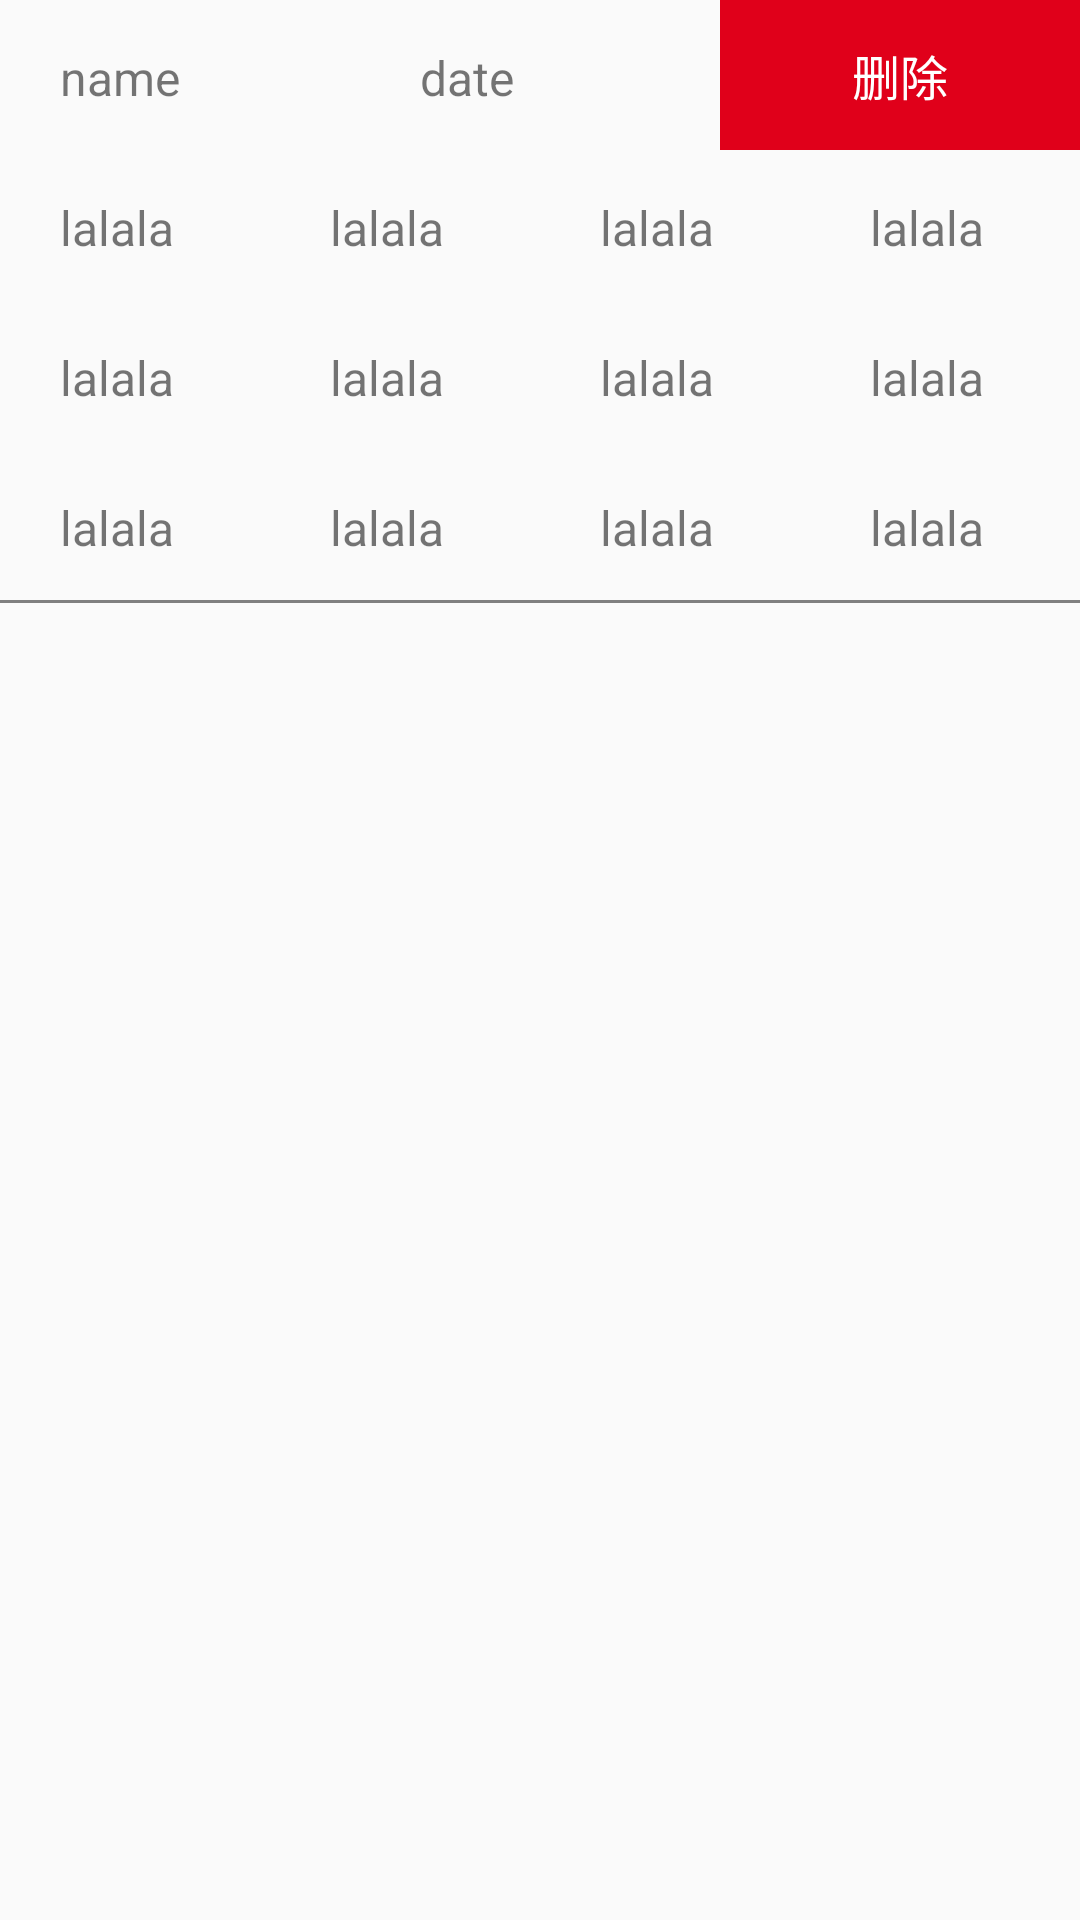

Write the Android layout XML for this screen, with the resource values it uses.
<!-- AndroidManifest.xml: application theme AppTheme -->
<!-- res/layout/ingredient_item.xml -->
<?xml version="1.0" encoding="utf-8"?>
<LinearLayout xmlns:android="http://schemas.android.com/apk/res/android"
    xmlns:tools="http://schemas.android.com/tools"
    android:layout_width="match_parent"
    android:layout_height="201dp"
    android:orientation="vertical">

    <LinearLayout
        android:layout_width="match_parent"
        android:layout_height="50dp"
        android:orientation="horizontal">
        <LinearLayout
            android:layout_width="0dp"
            android:layout_weight="1"
            android:layout_height="50dp">

            <TextView
                android:id="@+id/name"
                android:layout_width="0dp"
                android:layout_weight="1"
                android:layout_height="50dp"
                android:paddingLeft="20dp"
                android:paddingTop="15dp"
                android:textSize="16sp"
                android:text="name"/>

            <TextView
                android:id="@+id/date"
                android:layout_width="0dp"
                android:layout_weight="1"
                android:layout_height="50dp"
                android:paddingLeft="20dp"
                android:paddingTop="15dp"
                android:textSize="16sp"
                android:text="date"/>

            <TextView
                android:id="@+id/delete"
                android:layout_width="0dp"
                android:layout_weight="1"
                android:layout_height="match_parent"
                android:background="#E0001A"
                android:textSize="16sp"
                android:gravity="center"
                android:text="删除"
                android:textColor="#ffffff"/>

        </LinearLayout>
    </LinearLayout>

    <LinearLayout
        android:layout_width="match_parent"
        android:layout_height="150dp"
        android:orientation="horizontal">

        <LinearLayout
            android:layout_width="0dp"
            android:layout_weight="1"
            android:layout_height="150dp"
            android:orientation="vertical">

            <TextView
                android:id="@+id/checken"
                android:layout_width="150dp"
                android:layout_height="match_parent"
                android:layout_weight="1"
                android:paddingLeft="20dp"
                android:paddingTop="15dp"
                android:text="lalala"
                android:textSize="16sp" />


            <TextView
                android:id="@+id/horse"
                android:layout_width="150dp"
                android:layout_height="match_parent"
                android:layout_weight="1"
                android:paddingLeft="20dp"
                android:paddingTop="15dp"
                android:text="lalala"
                android:textSize="16sp" />

            <TextView
                android:id="@+id/ox"
                android:layout_width="150dp"
                android:layout_height="match_parent"
                android:layout_weight="1"
                android:paddingLeft="20dp"
                android:paddingTop="15dp"
                android:text="lalala"
                android:textSize="16sp" />


        </LinearLayout>


        <LinearLayout
            android:layout_width="0dp"
            android:layout_weight="1"
            android:layout_height="150dp"
            android:orientation="vertical">

            <TextView
                android:id="@+id/cake"
                android:layout_width="150dp"
                android:layout_height="match_parent"
                android:layout_weight="1"
                android:paddingLeft="20dp"
                android:paddingTop="15dp"
                android:text="lalala"
                android:textSize="16sp" />


            <TextView
                android:id="@+id/husk"
                android:layout_width="150dp"
                android:layout_height="match_parent"
                android:layout_weight="1"
                android:paddingLeft="20dp"
                android:paddingTop="15dp"
                android:text="lalala"
                android:textSize="16sp" />

            <TextView
                android:id="@+id/shell"
                android:layout_width="150dp"
                android:layout_height="match_parent"
                android:layout_weight="1"
                android:paddingLeft="20dp"
                android:paddingTop="15dp"
                android:text="lalala"
                android:textSize="16sp" />


        </LinearLayout>

        <LinearLayout
            android:layout_width="0dp"
            android:layout_weight="1"
            android:layout_height="150dp"
            android:orientation="vertical">

            <TextView
                android:id="@+id/srtaw"
                android:layout_width="150dp"
                android:layout_height="match_parent"
                android:layout_weight="1"
                android:paddingLeft="20dp"
                android:paddingTop="15dp"
                android:text="lalala"
                android:textSize="16sp" />


            <TextView
                android:id="@+id/sawdust"
                android:layout_width="150dp"
                android:layout_height="match_parent"
                android:layout_weight="1"
                android:paddingLeft="20dp"
                android:paddingTop="15dp"
                android:text="lalala"
                android:textSize="16sp" />

            <TextView
                android:id="@+id/water"
                android:layout_width="150dp"
                android:layout_height="match_parent"
                android:layout_weight="1"
                android:paddingLeft="20dp"
                android:paddingTop="15dp"
                android:text="lalala"
                android:textSize="16sp" />


        </LinearLayout>

        <LinearLayout
            android:layout_width="0dp"
            android:layout_weight="1"
            android:layout_height="150dp"
            android:orientation="vertical">

            <TextView
                android:id="@+id/leaf"
                android:layout_width="150dp"
                android:layout_height="match_parent"
                android:layout_weight="1"
                android:paddingLeft="20dp"
                android:paddingTop="15dp"
                android:text="lalala"
                android:textSize="16sp" />


            <TextView
                android:id="@+id/fee"
                android:layout_width="150dp"
                android:layout_height="match_parent"
                android:layout_weight="1"
                android:paddingLeft="20dp"
                android:paddingTop="15dp"
                android:text="lalala"
                android:textSize="16sp" />

            <TextView
                android:id="@+id/loss_ratio"
                android:layout_width="150dp"
                android:layout_height="match_parent"
                android:layout_weight="1"
                android:paddingLeft="20dp"
                android:paddingTop="15dp"
                android:text="lalala"
                android:textSize="16sp" />


        </LinearLayout>

    </LinearLayout>

    <View
        android:layout_width="match_parent"
        android:layout_height="1dp"
        android:background="#808080" />
    

</LinearLayout>
<!-- resources referenced by this layout -->
<resources>
  <style name="AppTheme" parent="Theme.AppCompat.Light.DarkActionBar">
          
          <item name="colorPrimary">@color/colorPrimary</item>
          <item name="colorPrimaryDark">@color/colorPrimaryDark</item>
          <item name="colorAccent">@color/colorAccent</item>
      </style>
  <!-- not gathered from this repository: default colours our renderer supplied (Android Studio template values) -->
  <color name="colorPrimary">#FF6200EE</color>
  <color name="colorPrimaryDark">#FF3700B3</color>
  <color name="colorAccent">#FF03DAC5</color>
</resources>
